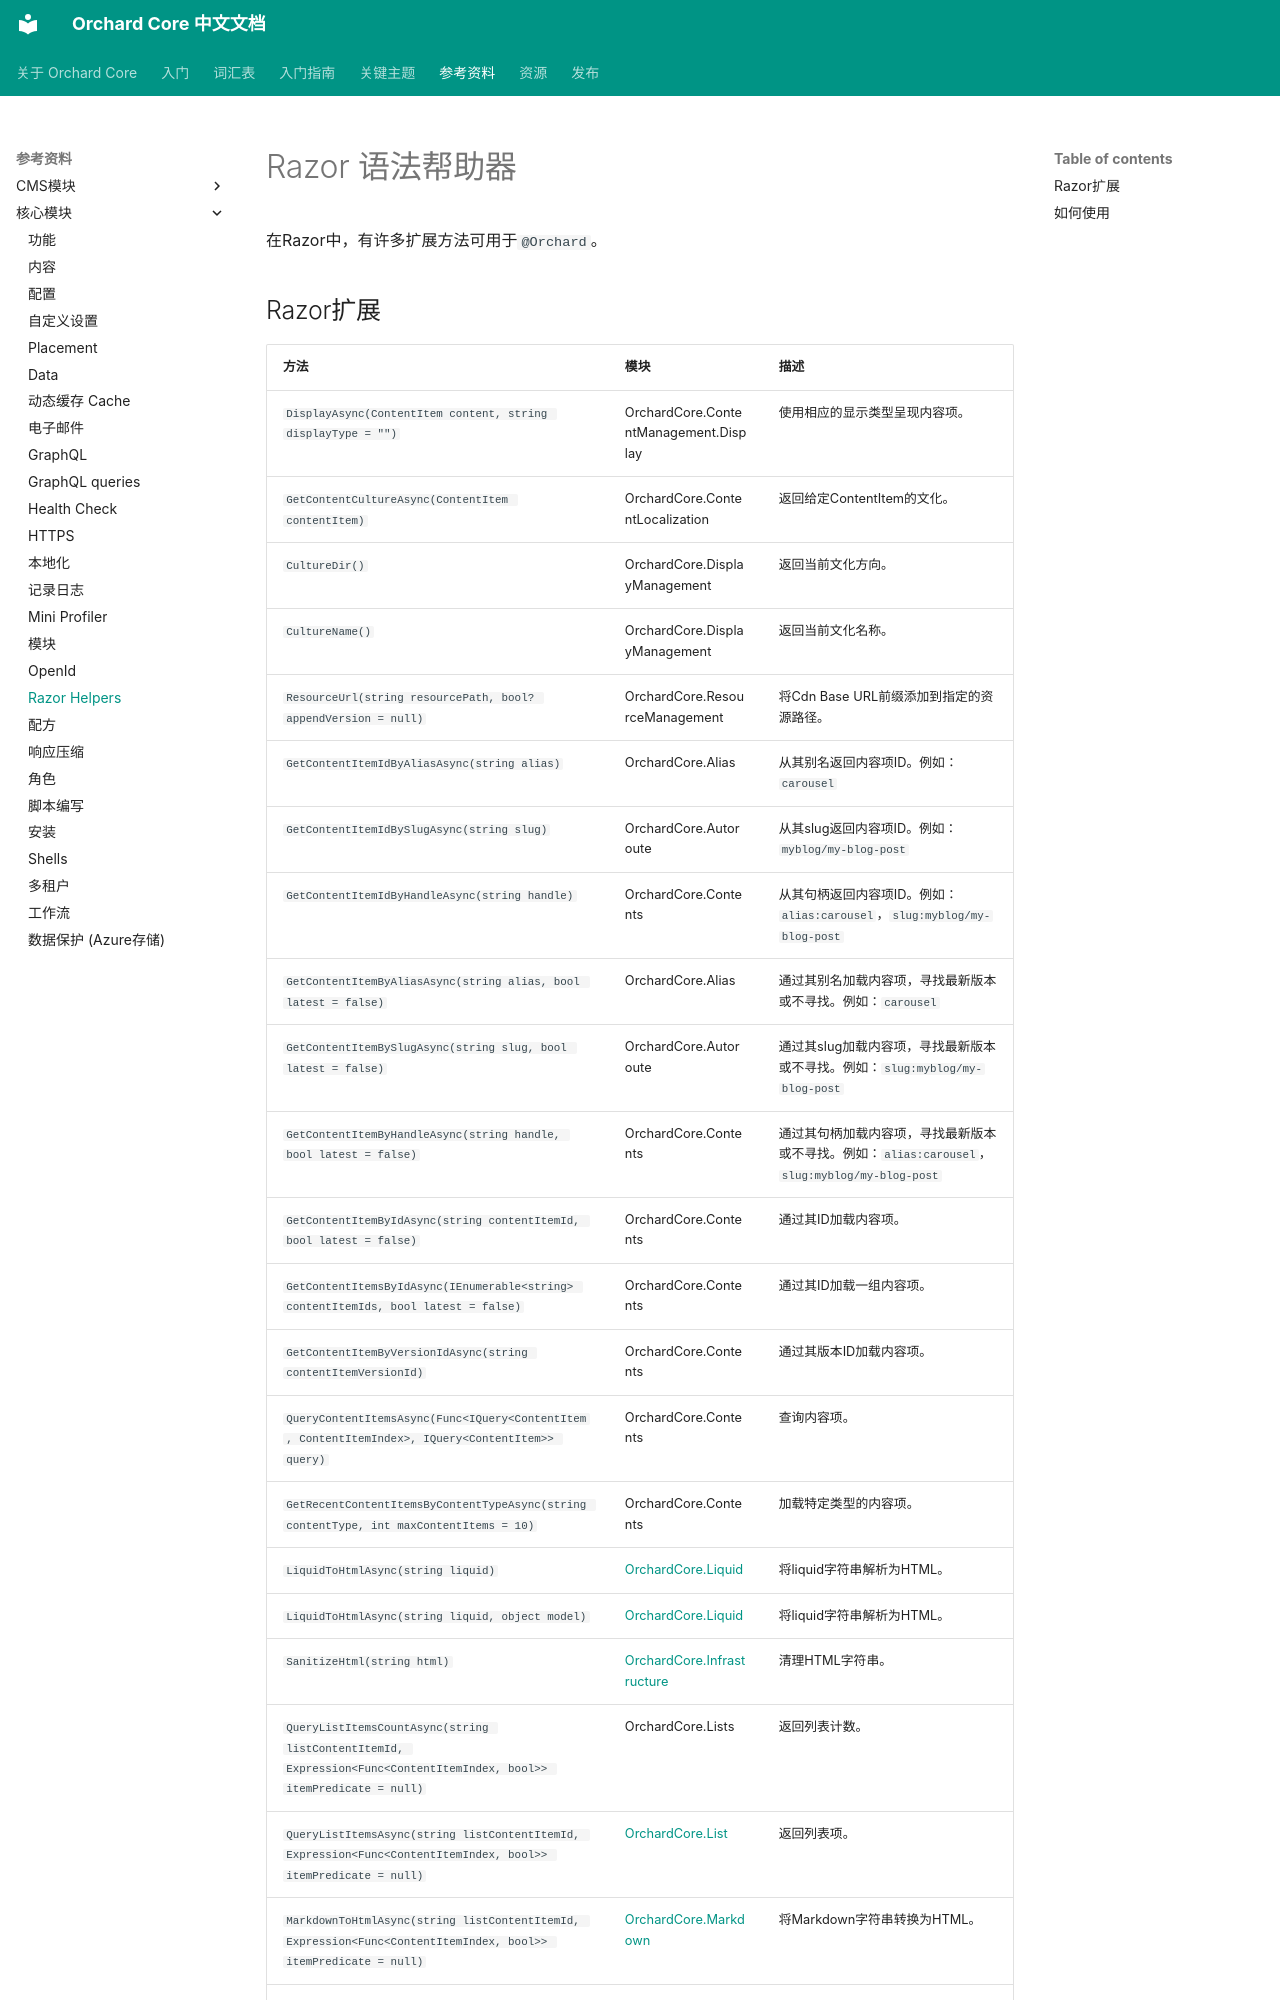

repository: OrchardCoreCn/OrchardCore · page: docs/reference/core/Razor/index.html · generator: mkdocs

# Razor 语法帮助器

在Razor中，有许多扩展方法可用于`@Orchard`。

## Razor扩展

| 方法 | 模块 | 描述 |
| ------ | ------ | ----------- |
| `DisplayAsync(ContentItem content, string displayType = "")` | OrchardCore.ContentManagement.Display | 使用相应的显示类型呈现内容项。 |
| `GetContentCultureAsync(ContentItem contentItem)` | OrchardCore.ContentLocalization | 返回给定ContentItem的文化。 |
| `CultureDir()` | OrchardCore.DisplayManagement | 返回当前文化方向。 |
| `CultureName()` | OrchardCore.DisplayManagement | 返回当前文化名称。 |
| `ResourceUrl(string resourcePath, bool? appendVersion = null)` | OrchardCore.ResourceManagement | 将Cdn Base URL前缀添加到指定的资源路径。 |
| `GetContentItemIdByAliasAsync(string alias)` | OrchardCore.Alias | 从其别名返回内容项ID。例如：`carousel` |
| `GetContentItemIdBySlugAsync(string slug)` | OrchardCore.Autoroute | 从其slug返回内容项ID。例如：`myblog/my-blog-post` |
| `GetContentItemIdByHandleAsync(string handle)` | OrchardCore.Contents | 从其句柄返回内容项ID。例如：`alias:carousel`，`slug:myblog/my-blog-post` |
| `GetContentItemByAliasAsync(string alias, bool latest = false)` | OrchardCore.Alias | 通过其别名加载内容项，寻找最新版本或不寻找。例如：`carousel` |
| `GetContentItemBySlugAsync(string slug, bool latest = false)` | OrchardCore.Autoroute | 通过其slug加载内容项，寻找最新版本或不寻找。例如：`slug:myblog/my-blog-post`|
| `GetContentItemByHandleAsync(string handle, bool latest = false)` | OrchardCore.Contents | 通过其句柄加载内容项，寻找最新版本或不寻找。例如：`alias:carousel`，`slug:myblog/my-blog-post`|
| `GetContentItemByIdAsync(string contentItemId, bool latest = false)` | OrchardCore.Contents | 通过其ID加载内容项。 |
| `GetContentItemsByIdAsync(IEnumerable<string> contentItemIds, bool latest = false)` | OrchardCore.Contents | 通过其ID加载一组内容项。 |
| `GetContentItemByVersionIdAsync(string contentItemVersionId)` | OrchardCore.Contents | 通过其版本ID加载内容项。 |
| `QueryContentItemsAsync(Func<IQuery<ContentItem, ContentItemIndex>, IQuery<ContentItem>> query)` | OrchardCore.Contents | 查询内容项。 |
| `GetRecentContentItemsByContentTypeAsync(string contentType, int maxContentItems = 10)` | OrchardCore.Contents | 加载特定类型的内容项。 |
| `LiquidToHtmlAsync(string liquid)` | [OrchardCore.Liquid](../../modules/Liquid/README.md#razor-helpers) | 将liquid字符串解析为HTML。 |
| `LiquidToHtmlAsync(string liquid, object model)` | [OrchardCore.Liquid](../../modules/Liquid/README.md#razor-helpers) | 将liquid字符串解析为HTML。 |
| `SanitizeHtml(string html)` | [OrchardCore.Infrastructure](../Sanitizer/README.md#razor-helper) | 清理HTML字符串。 |
| `QueryListItemsCountAsync(string listContentItemId, Expression<Func<ContentItemIndex, bool>> itemPredicate = null)` | OrchardCore.Lists | 返回列表计数。 |
| `QueryListItemsAsync(string listContentItemId, Expression<Func<ContentItemIndex, bool>> itemPredicate = null)` | [OrchardCore.List](../../modules/Lists/README.md#orchard-helpers) | 返回列表项。 |
| `MarkdownToHtmlAsync(string listContentItemId, Expression<Func<ContentItemIndex, bool>> itemPredicate = null)` | [OrchardCore.Markdown](../../modules/Markdown/README.md#razor-helper) | 将Markdown字符串转换为HTML。 |
| `AssetUrl(string assetPath, int? width = null, int? height = null, ResizeMode resizeMode = ResizeMode.Undefined, bool appendVersion = false)` | [Orchard
